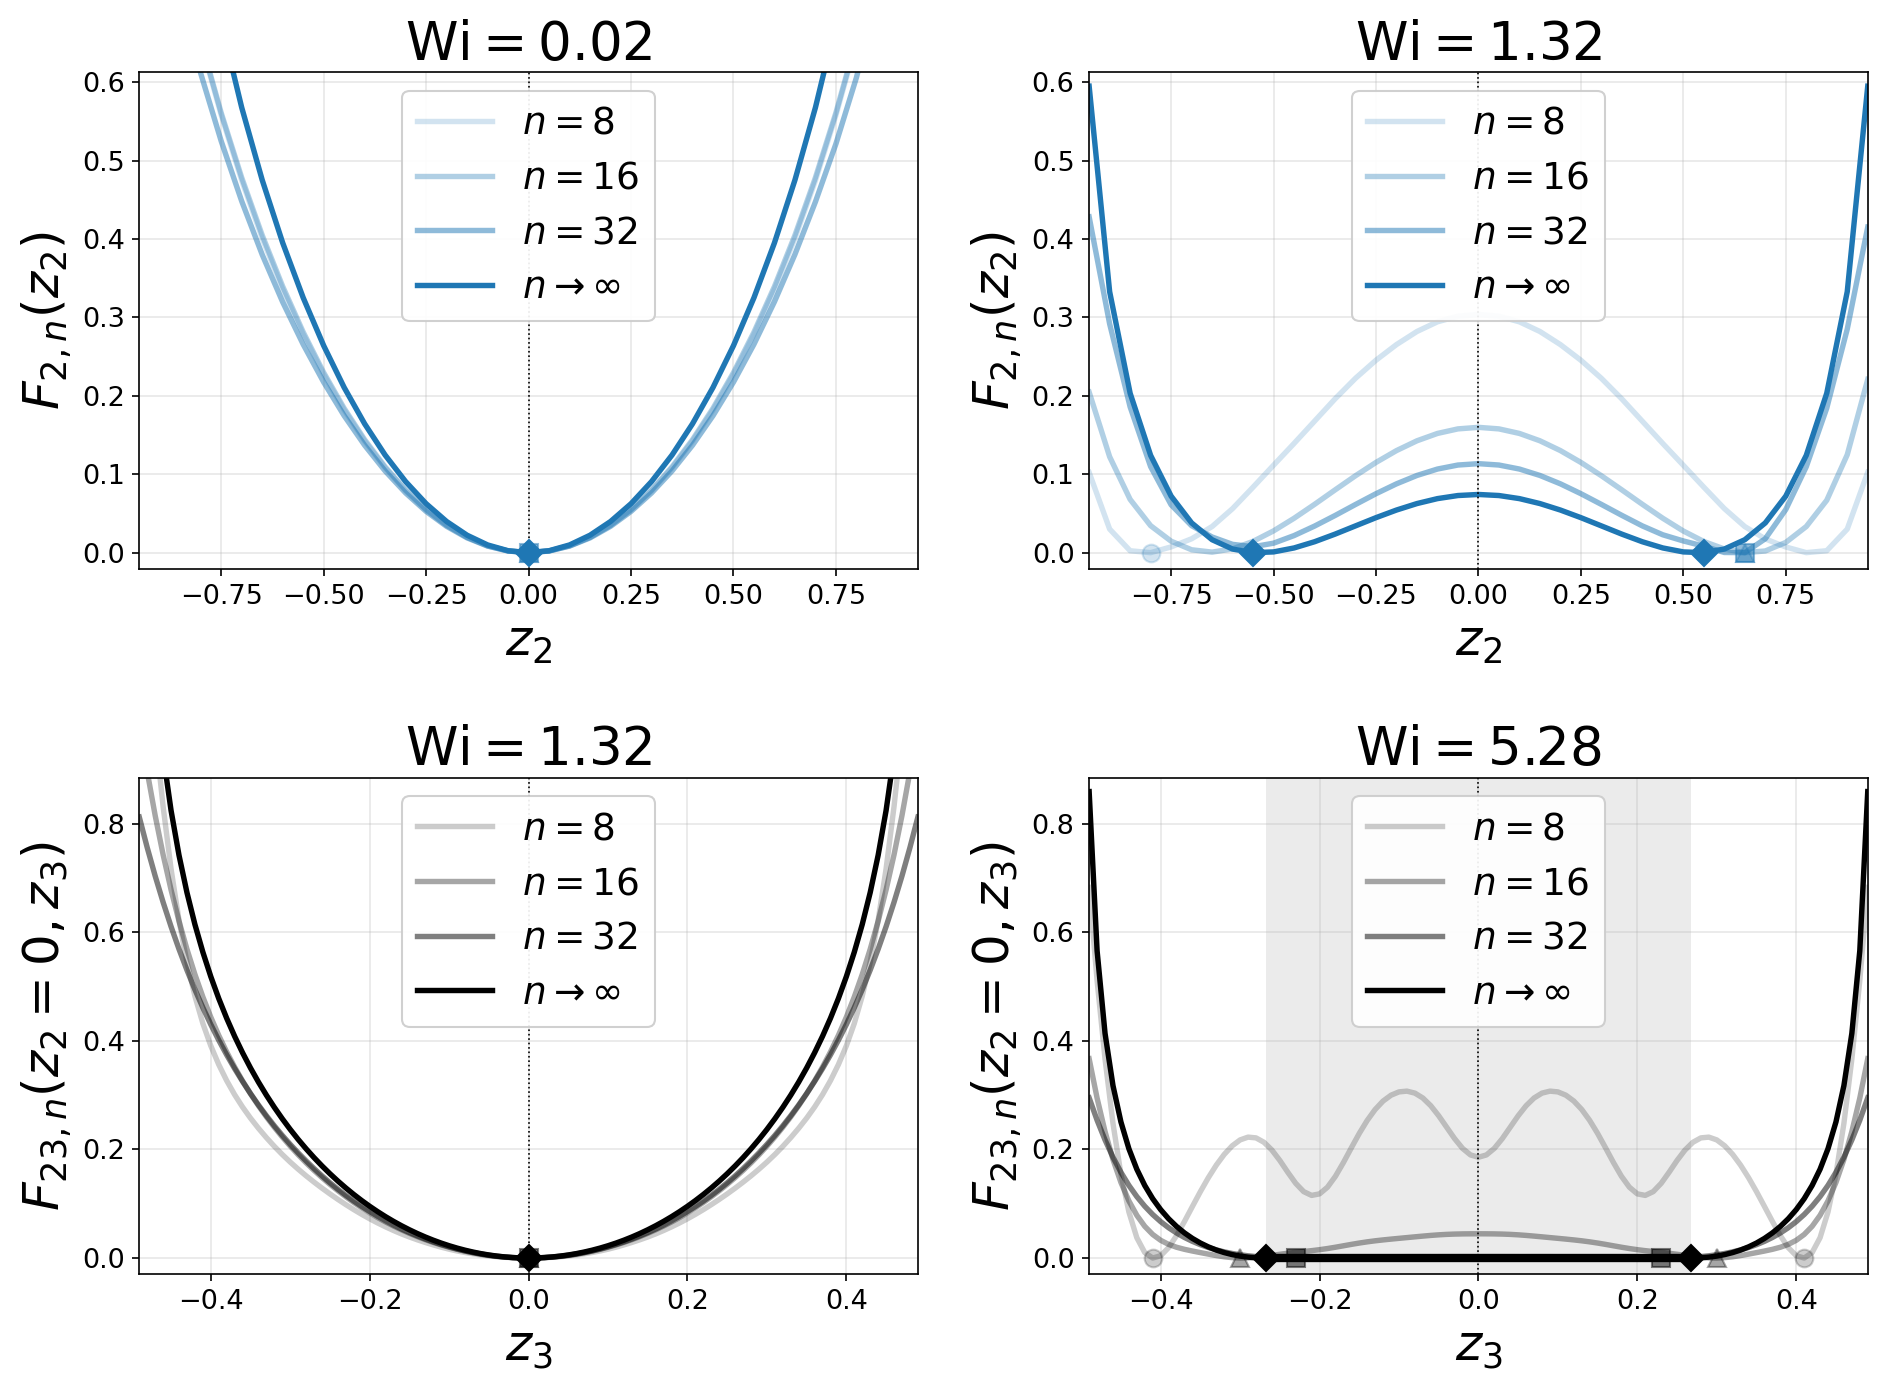

Values plotted in this chart, from the file beside it:
panel, Wi, z, F_n8, F_n16, F_n32, F_ninf
2, 0.02, -0.95, 1.051, 1.015, 0.9875, 1.542
2, 0.02, -0.9, 0.8882, 0.8782, 0.837, 1.182
2, 0.02, -0.85, 0.7588, 0.7584, 0.7129, 0.9647
2, 0.02, -0.8, 0.6513, 0.6534, 0.6109, 0.8042
2, 0.02, -0.75, 0.5578, 0.5606, 0.5246, 0.6754
2, 0.02, -0.7, 0.4745, 0.4781, 0.4481, 0.5675
2, 0.02, -0.65, 0.4008, 0.4048, 0.3799, 0.4751
2, 0.02, -0.6, 0.3357, 0.3395, 0.3194, 0.395
2, 0.02, -0.55, 0.2781, 0.2813, 0.2655, 0.3251
2, 0.02, -0.5, 0.2269, 0.2296, 0.2174, 0.2639
2, 0.02, -0.45, 0.1817, 0.184, 0.1746, 0.2106
2, 0.02, -0.4, 0.1422, 0.144, 0.1369, 0.1643
2, 0.02, -0.35, 0.108, 0.1094, 0.1041, 0.1244
2, 0.02, -0.3, 0.07886, 0.07984, 0.07609, 0.09057
2, 0.02, -0.25, 0.0544, 0.05514, 0.0526, 0.06242
2, 0.02, -0.2, 0.03463, 0.03513, 0.03354, 0.03971
2, 0.02, -0.15, 0.01946, 0.01969, 0.01881, 0.02224
2, 0.02, -0.1, 0.008682, 0.008728, 0.008341, 0.009851
2, 0.02, -0.05, 0.002186, 0.002177, 0.002082, 0.002458
2, 0.02, 0, 0, 0, 0, 0
2, 0.02, 0.05, 0.002181, 0.002179, 0.002084, 0.002458
2, 0.02, 0.1, 0.008682, 0.008727, 0.008344, 0.009851
2, 0.02, 0.15, 0.01946, 0.01969, 0.01881, 0.02224
2, 0.02, 0.2, 0.03463, 0.03513, 0.03354, 0.03971
2, 0.02, 0.25, 0.0544, 0.05513, 0.0526, 0.06242
2, 0.02, 0.3, 0.07885, 0.07983, 0.07609, 0.09057
2, 0.02, 0.35, 0.108, 0.1094, 0.1041, 0.1244
2, 0.02, 0.4, 0.1421, 0.144, 0.1369, 0.1643
2, 0.02, 0.45, 0.1817, 0.184, 0.1746, 0.2106
2, 0.02, 0.5, 0.2269, 0.2296, 0.2174, 0.2639
2, 0.02, 0.55, 0.2782, 0.2812, 0.2657, 0.3251
2, 0.02, 0.6, 0.3357, 0.3394, 0.3199, 0.395
2, 0.02, 0.65, 0.4008, 0.4047, 0.3803, 0.4751
2, 0.02, 0.7, 0.4745, 0.4782, 0.4473, 0.5675
2, 0.02, 0.75, 0.5576, 0.561, 0.5212, 0.6754
2, 0.02, 0.8, 0.6513, 0.6541, 0.6057, 0.8042
2, 0.02, 0.85, 0.7589, 0.7591, 0.7084, 0.9647
2, 0.02, 0.9, 0.8881, 0.8777, 0.8357, 1.182
2, 0.02, 0.95, 1.051, 1.013, 0.9907, 1.542
2, 1.32, -0.95, 0.1022, 0.2047, 0.4281, 0.5947
2, 1.32, -0.9, 0.03005, 0.1223, 0.2917, 0.3328
2, 1.32, -0.85, 0.002409, 0.06788, 0.1859, 0.2033
2, 1.32, -0.8, 0, 0.0344, 0.1097, 0.1241
2, 1.32, -0.75, 0.007329, 0.01462, 0.06101, 0.0721
2, 1.32, -0.7, 0.01767, 0.003659, 0.03439, 0.03792
2, 1.32, -0.65, 0.03327, 0.0006817, 0.01997, 0.01648
2, 1.32, -0.6, 0.05614, 0.004823, 0.01057, 0.004597
2, 1.32, -0.55, 0.0835, 0.01437, 0.00749, 0
2, 1.32, -0.5, 0.1115, 0.02776, 0.01206, 0.0009417
2, 1.32, -0.45, 0.1392, 0.04381, 0.02176, 0.005985
2, 1.32, -0.4, 0.1676, 0.06155, 0.03386, 0.0139
2, 1.32, -0.35, 0.196, 0.07996, 0.04733, 0.0236
2, 1.32, -0.3, 0.2224, 0.09808, 0.06142, 0.03413
2, 1.32, -0.25, 0.2454, 0.1151, 0.07517, 0.04462
2, 1.32, -0.2, 0.2653, 0.1301, 0.08775, 0.05433
2, 1.32, -0.15, 0.282, 0.1426, 0.09844, 0.0626
2, 1.32, -0.1, 0.2943, 0.152, 0.1066, 0.0689
2, 1.32, -0.05, 0.3015, 0.1578, 0.1117, 0.07284
2, 1.32, 0, 0.3037, 0.1598, 0.1135, 0.07418
2, 1.32, 0.05, 0.3015, 0.1578, 0.1117, 0.07284
... 216 more rows
